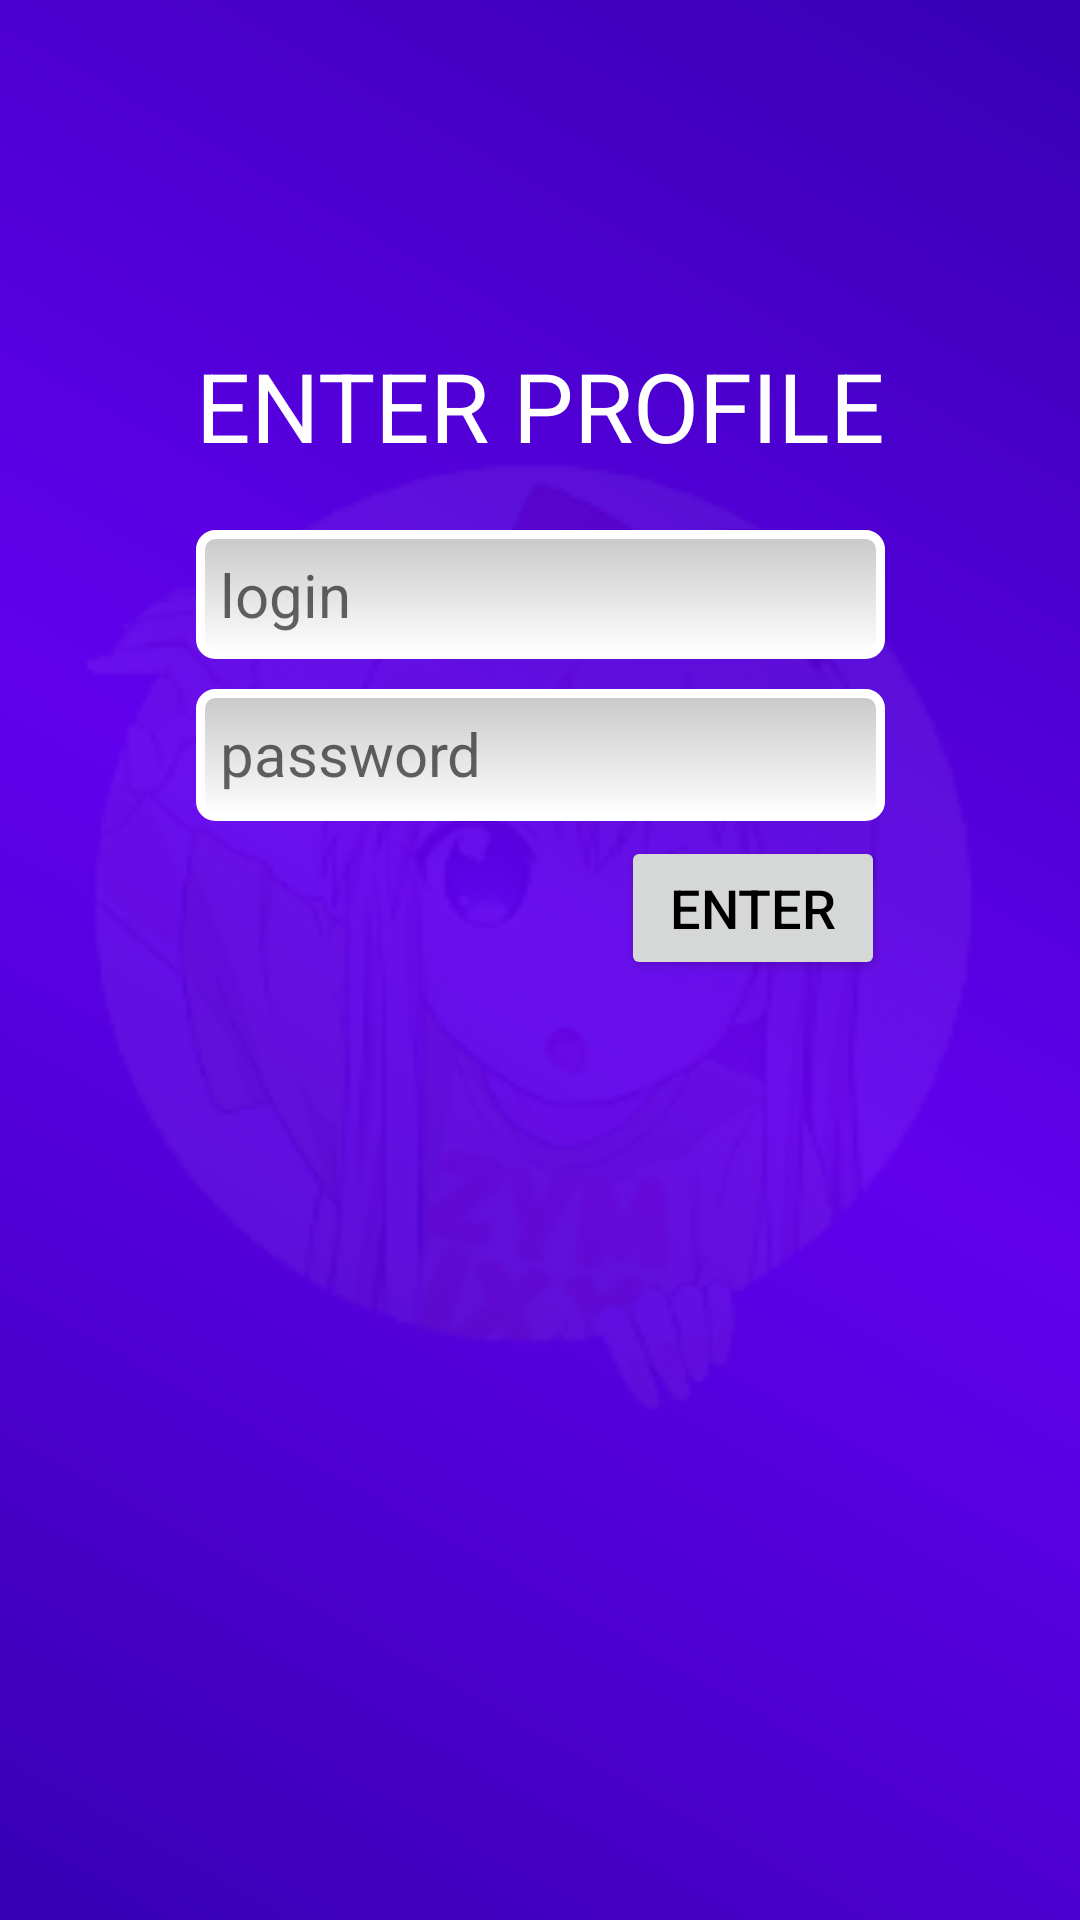

The Android layout XML behind this screen, and the referenced resources:
<!-- AndroidManifest.xml: application theme AppTheme -->
<!-- res/layout/login_screen.xml -->
<?xml version="1.0" encoding="utf-8"?>
<androidx.constraintlayout.widget.ConstraintLayout xmlns:android="http://schemas.android.com/apk/res/android"
    xmlns:tools="http://schemas.android.com/tools"
    android:layout_width="match_parent"
    android:layout_height="match_parent"
    xmlns:app="http://schemas.android.com/apk/res-auto">


    <FrameLayout
        android:id="@+id/frame"
        android:layout_width="match_parent"
        android:layout_height="match_parent"
        android:layout_gravity="center"
        android:background="@drawable/bg_login_grad"
        app:layout_constraintBottom_toBottomOf="parent"
        app:layout_constraintEnd_toEndOf="parent"
        app:layout_constraintHorizontal_bias="1.0"
        app:layout_constraintStart_toStartOf="parent"
        app:layout_constraintTop_toTopOf="parent"
        app:layout_constraintVertical_bias="1.0">

        <ImageView
            android:layout_marginBottom="35dp"
            android:layout_marginRight="5dp"
            android:alpha="0.06"
            android:layout_width="match_parent"
            android:layout_height="match_parent"
            android:layout_gravity="bottom|center"
            app:srcCompat="@drawable/load_image"
            />

    </FrameLayout>

    <LinearLayout
        android:layout_width="wrap_content"
        android:layout_height="wrap_content"
        android:layout_gravity="center"
        android:orientation="vertical"
        app:layout_constraintBottom_toBottomOf="parent"
        app:layout_constraintEnd_toEndOf="parent"
        app:layout_constraintStart_toStartOf="parent"
        app:layout_constraintTop_toTopOf="parent"
        android:layout_marginBottom="200dp"
        >

        <TextView
            android:id="@+id/tile_login"
            android:layout_width="wrap_content"
            android:layout_height="wrap_content"
            android:text="ENTER PROFILE"
            android:textColor="@android:color/white"

            android:textSize="32dp"
            android:layout_marginBottom="20dp" />

        <EditText
            android:id="@+id/login_screen_login_et"
            android:layout_width="match_parent"
            android:layout_height="wrap_content"
            android:background="@drawable/login_text_style"
            android:hint="login"
            android:inputType="textPersonName"
            android:paddingTop="8dp"
            android:paddingBottom="8dp"
            android:paddingLeft="8dp"
            android:textSize="20dp" />

        <EditText
            android:id="@+id/login_screen_password_et"
            android:layout_width="match_parent"
            android:layout_height="wrap_content"
            android:layout_marginTop="10dp"
            android:background="@drawable/login_text_style"
            android:paddingTop="8dp"
            android:paddingBottom="9dp"
            android:ems="10"
            android:hint="password"
            android:inputType="textPassword"
            android:paddingLeft="8dp"
            android:textSize="20dp" />

        <LinearLayout
            android:layout_width="wrap_content"
            android:layout_height="wrap_content"
            android:orientation="horizontal"
            android:layout_marginTop="5dp"
            android:layout_gravity="right">

            <Button
                android:id="@+id/enter_button"
                android:layout_width="match_parent"
                android:layout_height="match_parent"
                android:text="Enter"
                android:paddingLeft="6dp"
                android:paddingRight="6dp"
                android:textColor="#000000"
                android:textSize="18dp"
                android:elevation="6dp"/>



        </LinearLayout>

    </LinearLayout>

    </androidx.constraintlayout.widget.ConstraintLayout>
<!-- resources referenced by this layout -->
<resources>
  <!-- drawable bg_login_grad (drawable) -->
  <?xml version="1.0" encoding="utf-8"?>
  <shape
      xmlns:android="http://schemas.android.com/apk/res/android"
      android:shape="rectangle">
      <stroke android:width="0dp"
          android:dashGap="1dp"
          android:color="@color/colorPrimary"/>
  
      <gradient
          android:startColor="@color/colorPrimaryDark"
          android:centerColor="@color/colorPrimary"
          android:endColor="@color/colorPrimaryDark"
          android:angle="45">
      </gradient>
  
  </shape>
  <!-- drawable load_image: png bitmap (drawable, 70116 bytes) -->
  <!-- drawable login_text_style (drawable) -->
  <?xml version="1.0" encoding="utf-8"?>
  <shape xmlns:android="http://schemas.android.com/apk/res/android"
      android:thickness="0dp"
      android:shape="rectangle">
      <stroke android:width="3dp"
          android:color="@android:color/white"/>
      <corners android:radius="5dp" />
      <gradient
          android:startColor="#C8C8C8"
          android:endColor="#FFFFFF"
          android:type="linear"
          android:angle="270"/>
  </shape>
  <style name="AppTheme" parent="Theme.AppCompat.Light.DarkActionBar">
          
          <item name="colorPrimary">@color/colorPrimary</item>
          <item name="colorPrimaryDark">@color/colorPrimaryDark</item>
          <item name="colorAccent">@color/colorAccent</item>
          <item name="android:windowBackground">@color/colorBackMain</item>
      </style>
  <color name="colorPrimary">#6200EE</color>
  <color name="colorPrimaryDark">#3700B3</color>
  <color name="colorAccent">#03DAC5</color>
  <color name="colorBackMain">#ffffff</color>
</resources>
